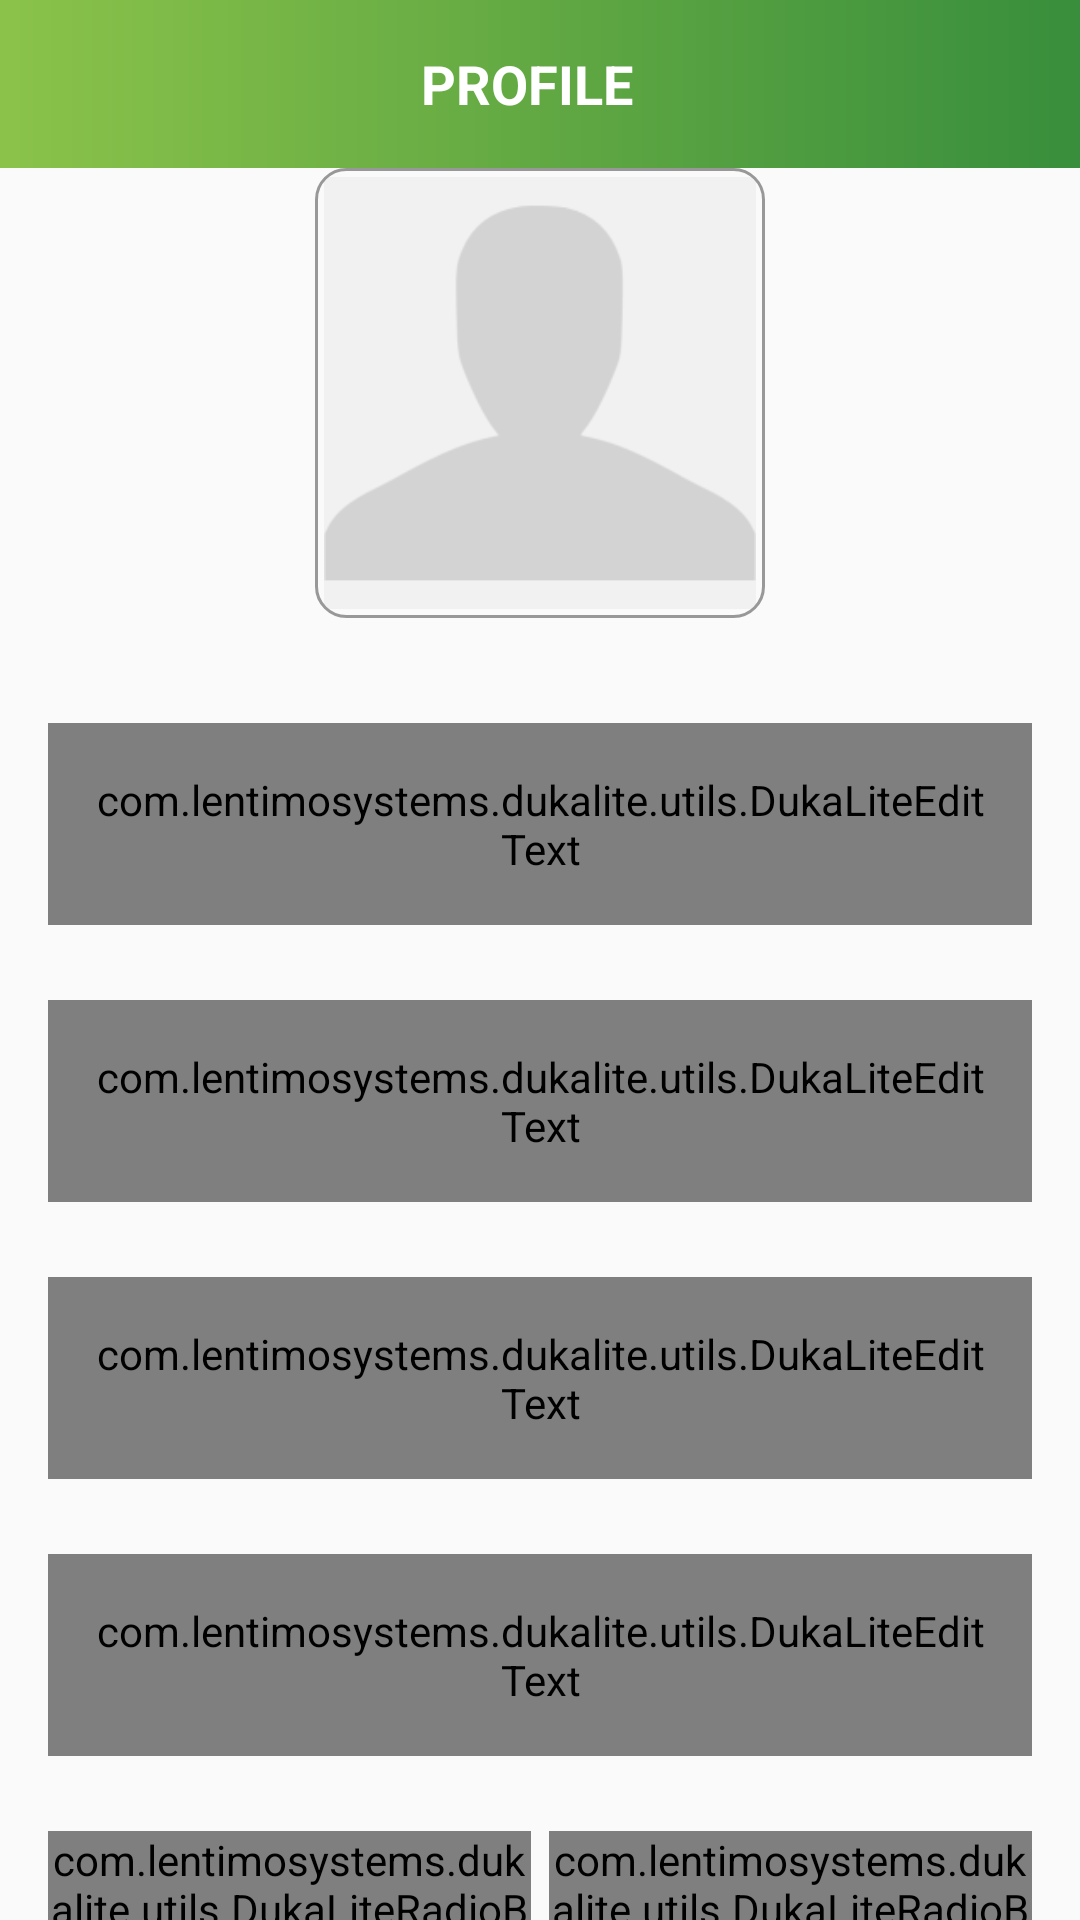

Produce the Android XML layout that renders to this screen, including the resource entries it uses.
<!-- AndroidManifest.xml: activity theme Theme.AppCompat.DayNight.NoActionBar -->
<!-- res/layout/activity_user_profile.xml -->
<?xml version="1.0" encoding="utf-8"?>
<androidx.constraintlayout.widget.ConstraintLayout xmlns:android="http://schemas.android.com/apk/res/android"
    xmlns:app="http://schemas.android.com/apk/res-auto"
    xmlns:tools="http://schemas.android.com/tools"
    android:layout_width="match_parent"
    android:layout_height="match_parent"
    android:theme="@style/Theme.MaterialComponents.DayNight.NoActionBar"
    tools:context=".activities.UserProfileActivity">

    <androidx.appcompat.widget.Toolbar
        android:id="@+id/toolbar_user_profile_activity"
        android:layout_width="match_parent"
        android:layout_height="?attr/actionBarSize"
        android:background="@drawable/app_gradient_color_background"
        app:layout_constraintEnd_toEndOf="parent"
        app:layout_constraintStart_toStartOf="parent"
        app:layout_constraintTop_toTopOf="parent">
        <TextView
            android:id="@+id/tv_title"
            android:gravity="center"
            android:paddingStart="@dimen/toolbar_title_paddingStart"
            android:paddingEnd="0dp"
            android:text="@string/title_complete_profile"
            android:textColor="@color/white"
            android:textSize="@dimen/toolbar_title_textSize"
            android:textStyle="bold"
            android:layout_width="match_parent"
            android:layout_height="match_parent"/>

    </androidx.appcompat.widget.Toolbar>

    <ScrollView
        android:layout_width="match_parent"
        android:layout_height="0dp"
        android:fillViewport="true"
        android:scrollbars="none"
        app:layout_constraintBottom_toBottomOf="parent"
        app:layout_constraintEnd_toEndOf="parent"
        app:layout_constraintStart_toStartOf="parent"
        app:layout_constraintTop_toBottomOf="@id/toolbar_user_profile_activity">

        <androidx.constraintlayout.widget.ConstraintLayout
            android:layout_width="match_parent"
            android:layout_height="wrap_content">

            <FrameLayout
                android:id="@+id/f1_user_image"
                android:layout_width="@dimen/profile_user_image_size"
                android:layout_height="@dimen/profile_user_image_size"
                app:layout_constraintEnd_toEndOf="parent"
                app:layout_constraintStart_toStartOf="parent"
                app:layout_constraintTop_toTopOf="parent">

                <ImageView
                    android:id="@+id/iv_user_photo"
                    android:layout_margin="@dimen/profile_user_photo_margin"
                    android:background="@color/lightgray"
                    android:contentDescription="@string/content_description"
                    android:scaleType="fitXY"
                    android:layout_marginTop="@dimen/profile_user_image_marginTop"
                    android:src="@drawable/user"
                    android:layout_width="match_parent"
                    android:layout_height="match_parent"/>
                <View
                    android:background="@drawable/user_image_background"
                    android:layout_width="match_parent"
                    android:layout_height="match_parent"/>

            </FrameLayout>
            <com.google.android.material.textfield.TextInputLayout
                android:id="@+id/til_first_name"
                style="@style/Widget.MaterialComponents.TextInputLayout.OutlinedBox"
                android:layout_marginStart="16dp"
                android:layout_marginTop="35dp"
                android:layout_marginEnd="16dp"
                android:hint="@string/hint_first_name"
                android:textColorHint="@color/secondaryText"
                app:layout_constraintEnd_toEndOf="parent"
                app:layout_constraintStart_toStartOf="parent"
                app:layout_constraintTop_toBottomOf="@id/f1_user_image"
                android:layout_width="match_parent"
                android:layout_height="wrap_content">
                <com.lentimosystems.dukalite.utils.DukaLiteEditText
                    android:id="@+id/et_first_name"
                    android:inputType="text"
                    android:padding="@dimen/et_padding"
                    android:textColor="@color/primaryText"
                    android:textSize="@dimen/et_textSize"
                    android:layout_width="match_parent"
                    android:layout_height="wrap_content"/>

            </com.google.android.material.textfield.TextInputLayout>

            <com.google.android.material.textfield.TextInputLayout
                android:id="@+id/til_last_name"
                android:layout_marginStart="16dp"
                android:layout_marginTop="25dp"
                android:layout_marginEnd="16dp"
                style="@style/Widget.MaterialComponents.TextInputLayout.OutlinedBox"
                android:hint="@string/hint_last_name"
                android:textColorHint="@color/secondaryText"
                app:layout_constraintEnd_toEndOf="parent"
                app:layout_constraintStart_toStartOf="parent"
                app:layout_constraintTop_toBottomOf="@id/til_first_name"
                android:layout_width="match_parent"
                android:layout_height="wrap_content">
                <com.lentimosystems.dukalite.utils.DukaLiteEditText
                    android:id="@+id/et_last_name"
                    android:inputType="text"
                    android:padding="@dimen/et_padding"
                    android:textColor="@color/primaryText"
                    android:textSize="@dimen/et_textSize"
                    android:layout_width="match_parent"
                    android:layout_height="wrap_content"/>

            </com.google.android.material.textfield.TextInputLayout>

            <com.google.android.material.textfield.TextInputLayout
                android:id="@+id/til_email"
                android:layout_marginStart="16dp"
                android:layout_marginTop="25dp"
                android:layout_marginEnd="16dp"
                style="@style/Widget.MaterialComponents.TextInputLayout.OutlinedBox"
                android:hint="@string/et_hint_email_id"
                android:textColorHint="@color/secondaryText"
                app:layout_constraintEnd_toEndOf="parent"
                app:layout_constraintStart_toStartOf="parent"
                app:layout_constraintTop_toBottomOf="@id/til_last_name"
                android:layout_width="match_parent"
                android:layout_height="wrap_content">
                <com.lentimosystems.dukalite.utils.DukaLiteEditText
                    android:id="@+id/et_email"
                    android:inputType="textEmailAddress"
                    android:padding="@dimen/et_padding"
                    android:textColor="@color/primaryText"
                    android:textSize="@dimen/et_textSize"
                    android:layout_width="match_parent"
                    android:layout_height="wrap_content"/>

            </com.google.android.material.textfield.TextInputLayout>

            <com.google.android.material.textfield.TextInputLayout
                android:id="@+id/til_mobile_number"
                android:layout_marginStart="16dp"
                android:layout_marginTop="25dp"
                android:layout_marginEnd="16dp"
                style="@style/Widget.MaterialComponents.TextInputLayout.OutlinedBox"
                android:hint="@string/et_hint_mobile_number"
                android:textColorHint="@color/secondaryText"
                app:layout_constraintEnd_toEndOf="parent"
                app:layout_constraintStart_toStartOf="parent"
                app:layout_constraintTop_toBottomOf="@id/til_email"
                android:layout_width="match_parent"
                android:layout_height="wrap_content">
                <com.lentimosystems.dukalite.utils.DukaLiteEditText
                    android:id="@+id/et_mobile_number"
                    android:inputType="phone"
                    android:padding="@dimen/et_padding"
                    android:textColor="@color/primaryText"
                    android:textSize="@dimen/et_textSize"
                    android:layout_width="match_parent"
                    android:layout_height="wrap_content"/>

            </com.google.android.material.textfield.TextInputLayout>

            <RadioGroup
                android:id="@+id/rg_gender"
                android:layout_marginStart="16dp"
                android:layout_marginTop="25dp"
                android:layout_marginEnd="16dp"
                android:orientation="horizontal"
                app:layout_constraintEnd_toEndOf="parent"
                app:layout_constraintStart_toStartOf="parent"
                app:layout_constraintTop_toBottomOf="@id/til_mobile_number"
                app:layout_constraintBottom_toTopOf="@+id/btn_submit"
                android:layout_width="match_parent"
                android:layout_height="@dimen/profile_radio_button_height">

                <com.lentimosystems.dukalite.utils.DukaLiteRadioButton
                    android:id="@+id/rb_male"
                    android:layout_marginEnd="@dimen/profile_radio_button_marginStartEnd"
                    android:layout_weight="1"
                    android:background="@drawable/gender_tab_selector"
                    android:button="@null"
                    android:checked="true"
                    android:gravity="center"
                    android:text="@string/rb_lbl_male"
                    android:textColor="@drawable/gender_tab_text_color_selector"
                    android:textStyle="bold"
                    android:layout_width="0dp"
                    android:layout_height="match_parent"/>
                <com.lentimosystems.dukalite.utils.DukaLiteRadioButton
                    android:id="@+id/rb_female"
                    android:layout_marginStart="@dimen/profile_radio_button_marginStartEnd"
                    android:layout_weight="1"
                    android:background="@drawable/gender_tab_selector"
                    android:button="@null"
                    android:checked="false"
                    android:gravity="center"
                    android:text="@string/rb_lbl_female"
                    android:textColor="@drawable/gender_tab_text_color_selector"
                    android:textStyle="bold"
                    android:layout_width="0dp"
                    android:layout_height="match_parent"/>

            </RadioGroup>
            <com.lentimosystems.dukalite.utils.DukaLiteButton
                android:id="@+id/btn_submit"
                android:layout_gravity="center"
                android:layout_marginStart="16dp"
                android:layout_marginTop="30dp"
                android:layout_marginEnd="16dp"
                android:layout_marginBottom="20dp"
                android:background="@drawable/button_background"
                android:foreground="?attr/selectableItemBackground"
                android:gravity="center"
                android:paddingTop="@dimen/btn_padding"
                android:paddingBottom="@dimen/btn_padding"
                android:text="@string/btn_lbl_save"
                android:textColor="@color/white"
                android:textSize="@dimen/btn_textSize"
                app:layout_constraintBottom_toBottomOf="parent"
                app:layout_constraintEnd_toEndOf="parent"
                app:layout_constraintStart_toStartOf="parent"
                app:layout_constraintTop_toBottomOf="@id/rg_gender"
                android:layout_width="match_parent"
                android:layout_height="wrap_content"/>
        </androidx.constraintlayout.widget.ConstraintLayout>

    </ScrollView>

</androidx.constraintlayout.widget.ConstraintLayout>
<!-- resources referenced by this layout -->
<resources>
  <color name="lightgray">#f1f1f1</color>
  <color name="primaryText">#222934</color>
  <color name="secondaryText">#989898</color>
  <color name="white">#FFFFFFFF</color>
  <dimen name="btn_padding">8dp</dimen>
  <dimen name="btn_textSize">18sp</dimen>
  <dimen name="et_padding">16dp</dimen>
  <dimen name="et_textSize">16sp</dimen>
  <dimen name="profile_radio_button_height">40dp</dimen>
  <dimen name="profile_radio_button_marginStartEnd">3dp</dimen>
  <dimen name="profile_user_image_marginTop">20dp</dimen>
  <dimen name="profile_user_image_size">150dp</dimen>
  <dimen name="profile_user_photo_margin">3dp</dimen>
  <dimen name="toolbar_title_paddingStart">-25dp</dimen>
  <dimen name="toolbar_title_textSize">18sp</dimen>
  <!-- drawable app_gradient_color_background (drawable) -->
  <?xml version="1.0" encoding="utf-8"?>
  <shape xmlns:android="http://schemas.android.com/apk/res/android"
      android:shape="rectangle">
      <gradient
          android:angle="360"
          android:endColor="@color/green"
          android:startColor="@color/greenLight2"
          android:type="linear"/>
  
  </shape>
  <!-- drawable button_background (drawable) -->
  <?xml version="1.0" encoding="utf-8"?>
  <shape xmlns:android="http://schemas.android.com/apk/res/android"
      android:shape="rectangle">
      <gradient
          android:angle="360"
          android:endColor="@color/green"
          android:startColor="@color/greenLight2"
          android:type="linear"/>
      <corners android:radius="@dimen/button_background_radius"/>
  
  </shape>
  <!-- drawable gender_tab_text_color_selector (drawable) -->
  <?xml version="1.0" encoding="utf-8"?>
  <selector xmlns:android="http://schemas.android.com/apk/res/android">
  
      <item android:color="@color/white" android:state_checked="true"/>
      <item android:color="@color/secondaryText" android:state_checked="false"/>
  </selector>
  <!-- drawable user_image_background (drawable) -->
  <?xml version="1.0" encoding="utf-8"?>
  <shape xmlns:android="http://schemas.android.com/apk/res/android"
      android:shape="rectangle">
  
      <stroke
          android:width="@dimen/gender_radio_button_stroke_width"
          android:color="@color/secondaryText"/>
      <corners android:radius="@dimen/user_image_background_corner_radius"/>
  
  </shape>
  <string name="btn_lbl_save">Save</string>
  <string name="content_description">image</string>
  <string name="et_hint_email_id">Email</string>
  <string name="et_hint_mobile_number">Mobile Number</string>
  <string name="hint_first_name">First name</string>
  <string name="hint_last_name">Last name</string>
  <string name="rb_lbl_female">FEMALE</string>
  <string name="rb_lbl_male">MALE</string>
  <string name="title_complete_profile">PROFILE</string>
  <style name="Theme.AppCompat.DayNight.NoActionBar">
          <item name="windowActionBar">false</item>
          <item name="windowNoTitle">true</item>
      </style>
  <color name="green">#388E3C</color>
  <color name="greenLight2">#8BC34A</color>
  <dimen name="button_background_radius">10dp</dimen>
  <dimen name="gender_radio_button_radius">5dp</dimen>
  <dimen name="gender_radio_button_stroke_width">1dp</dimen>
  <dimen name="user_image_background_corner_radius">10dp</dimen>
</resources>
